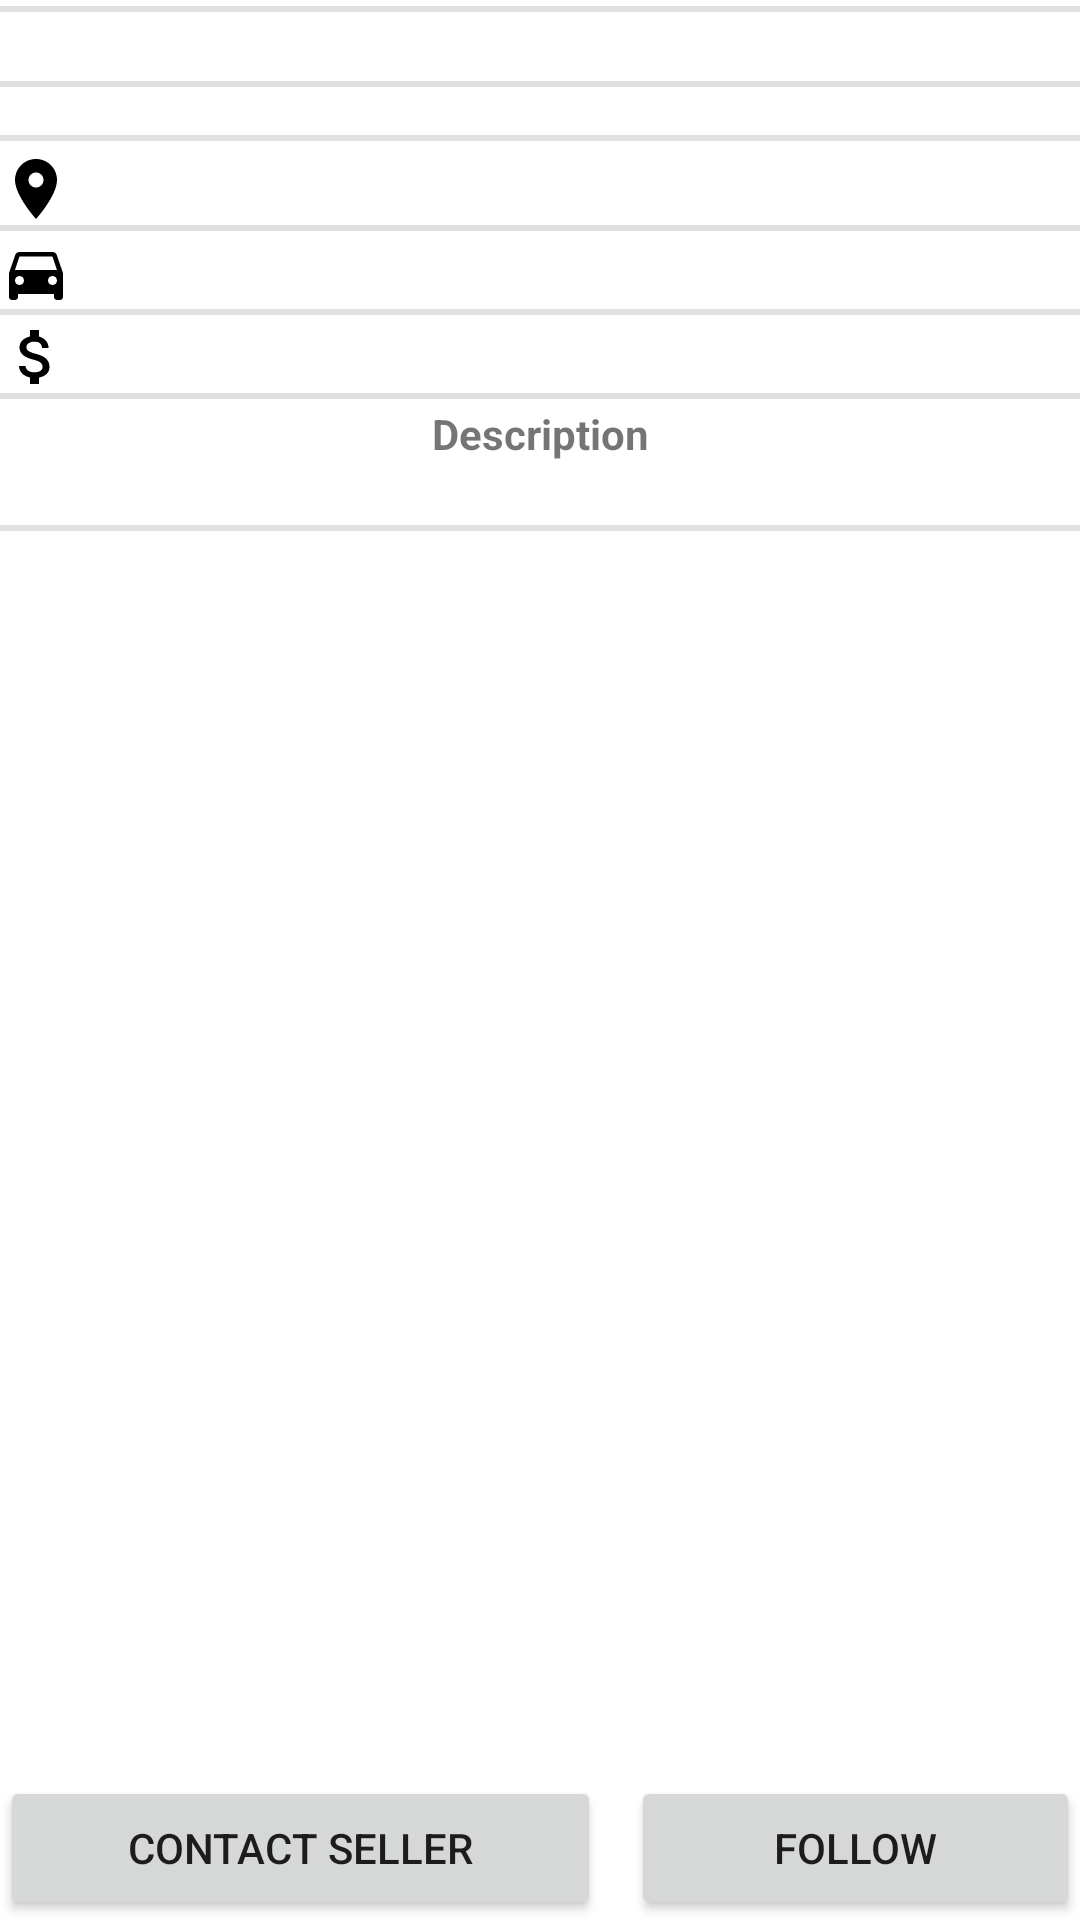

The Android layout XML behind this screen, and the referenced resources:
<!-- AndroidManifest.xml: application theme Theme.MeetingCar -->
<!-- res/layout/fragment_advert_detail.xml -->
<?xml version="1.0" encoding="utf-8"?>
<androidx.constraintlayout.widget.ConstraintLayout xmlns:android="http://schemas.android.com/apk/res/android"
    xmlns:app="http://schemas.android.com/apk/res-auto"
    xmlns:tools="http://schemas.android.com/tools"
    android:layout_width="match_parent"
    android:layout_height="match_parent"
    android:layout_margin="5dp">

    <ScrollView
        android:layout_width="match_parent"
        android:layout_height="0dp"
        app:layout_constraintBottom_toTopOf="@+id/linearLayout3"
        app:layout_constraintEnd_toEndOf="parent"
        app:layout_constraintStart_toStartOf="parent"
        app:layout_constraintTop_toTopOf="parent">

        <LinearLayout
            android:id="@+id/linearLayout2"
            android:layout_width="match_parent"
            android:layout_height="wrap_content"
            android:orientation="vertical">

            <View
                android:id="@+id/fragAdDetail_div_1"
                android:layout_width="match_parent"
                android:layout_height="2dp"
                android:layout_marginTop="2dp"
                android:background="?android:attr/listDivider" />

            <TextView
                android:id="@+id/fragAdDetail_tv_title"
                android:layout_width="match_parent"
                android:layout_height="wrap_content"
                android:textAlignment="center"
                android:textStyle="bold" />

            <View
                android:id="@+id/fragAdDetail_div_2"
                android:layout_width="match_parent"
                android:layout_height="2dp"
                android:layout_marginTop="4dp"
                android:layout_marginBottom="8dp"
                android:background="?android:attr/listDivider" />

            <ImageView
                android:id="@+id/fragAdDetail_iv_1"
                android:layout_width="match_parent"
                android:layout_height="wrap_content"
                android:layout_gravity="center_horizontal"
                android:adjustViewBounds="true"
                android:contentDescription="@string/desc_img"
                android:maxWidth="100dp"
                android:maxHeight="100dp"
                android:scaleType="fitCenter"
                tools:srcCompat="@drawable/ic_baseline_123_24" />

            <View
                android:id="@+id/fragAdDetail_div_8"
                android:layout_width="match_parent"
                android:layout_height="2dp"
                android:layout_marginTop="8dp"
                android:layout_marginBottom="4dp"
                android:background="?android:attr/listDivider" />

            <LinearLayout
                android:layout_width="match_parent"
                android:layout_height="wrap_content"
                android:gravity="center_vertical"
                android:orientation="horizontal">

                <ImageView
                    android:id="@+id/fragAdDetail_ic_loc"
                    android:layout_width="wrap_content"
                    android:layout_height="wrap_content"
                    android:layout_weight="0"
                    android:contentDescription="@string/desc_img"
                    app:srcCompat="@drawable/ic_baseline_location_on_24" />

                <TextView
                    android:id="@+id/fragAdDetail_tv_loc"
                    android:layout_width="wrap_content"
                    android:layout_height="wrap_content"
                    android:layout_weight="1"
                    android:textAlignment="center" />
            </LinearLayout>

            <View
                android:id="@+id/fragAdDetail_div_6"
                android:layout_width="match_parent"
                android:layout_height="2dp"
                android:layout_marginBottom="2dp"
                android:background="?android:attr/listDivider" />

            <LinearLayout
                android:layout_width="match_parent"
                android:layout_height="wrap_content"
                android:gravity="center_vertical"
                android:orientation="horizontal">

                <ImageView
                    android:id="@+id/fragAdDetail_ic_type"
                    android:layout_width="wrap_content"
                    android:layout_height="wrap_content"
                    android:layout_weight="0"
                    android:contentDescription="@string/desc_img"
                    app:srcCompat="@drawable/ic_baseline_directions_car_24" />

                <TextView
                    android:id="@+id/fragAdDetail_tv_type"
                    android:layout_width="wrap_content"
                    android:layout_height="wrap_content"
                    android:layout_weight="1"
                    android:textAlignment="center" />

            </LinearLayout>

            <View
                android:id="@+id/fragAdDetail_div_3"
                android:layout_width="match_parent"
                android:layout_height="2dp"
                android:layout_marginBottom="2dp"
                android:background="?android:attr/listDivider" />

            <LinearLayout
                android:layout_width="match_parent"
                android:layout_height="wrap_content"
                android:gravity="center_vertical"
                android:orientation="horizontal">

                <ImageView
                    android:id="@+id/fragAdDetail_ic_price"
                    android:layout_width="wrap_content"
                    android:layout_height="wrap_content"
                    android:layout_weight="0"
                    android:contentDescription="@string/desc_img"
                    app:srcCompat="@drawable/ic_baseline_attach_money_24" />

                <TextView
                    android:id="@+id/fragAdDetail_tv_price"
                    android:layout_width="wrap_content"
                    android:layout_height="wrap_content"
                    android:layout_weight="1"
                    android:textAlignment="center" />
            </LinearLayout>

            <View
                android:id="@+id/fragAdDetail_div_4"
                android:layout_width="match_parent"
                android:layout_height="2dp"
                android:layout_marginBottom="2dp"
                android:background="?android:attr/listDivider" />

            <TextView
                android:id="@+id/fragAdDetail_tv_titleDesc"
                android:layout_width="match_parent"
                android:layout_height="wrap_content"
                android:text="@string/description"
                android:textAlignment="center"
                android:textStyle="bold" />

            <TextView
                android:id="@+id/fragAdDetail_tv_desc"
                android:layout_width="match_parent"
                android:layout_height="wrap_content"
                android:layout_marginBottom="2dp"
                android:textAlignment="textStart" />

            <View
                android:id="@+id/fragAdDetail_div_5"
                android:layout_width="match_parent"
                android:layout_height="2dp"
                android:background="?android:attr/listDivider" />
        </LinearLayout>
    </ScrollView>

    <LinearLayout
        android:id="@+id/linearLayout3"
        android:layout_width="match_parent"
        android:layout_height="wrap_content"
        android:orientation="horizontal"
        app:layout_constraintBottom_toBottomOf="parent"
        app:layout_constraintEnd_toEndOf="parent"
        app:layout_constraintStart_toStartOf="parent">

        <Button
            android:id="@+id/fragAdDetail_btn_call"
            android:layout_width="wrap_content"
            android:layout_height="wrap_content"
            android:layout_marginEnd="5dp"
            android:layout_weight="1"
            android:text="@string/contact_seller" />

        <Button
            android:id="@+id/fragAdDetail_btn_follow"
            android:layout_width="wrap_content"
            android:layout_height="wrap_content"
            android:layout_marginStart="5dp"
            android:layout_weight="1"
            android:text="@string/follow" />

    </LinearLayout>


</androidx.constraintlayout.widget.ConstraintLayout>
<!-- resources referenced by this layout -->
<resources>
  <!-- drawable ic_baseline_123_24 (drawable) -->
  <vector xmlns:android="http://schemas.android.com/apk/res/android"
      android:width="24dp"
      android:height="24dp"
      android:viewportWidth="24"
      android:viewportHeight="24"
      android:tint="?attr/background">
    <path
        android:fillColor="@android:color/black"
        android:pathData="M7,15H5.5v-4.5H4V9h3V15zM13.5,13.5h-3v-1h2c0.55,0 1,-0.45 1,-1V10c0,-0.55 -0.45,-1 -1,-1H9v1.5h3v1h-2c-0.55,0 -1,0.45 -1,1V15h4.5V13.5zM19.5,14v-4c0,-0.55 -0.45,-1 -1,-1H15v1.5h3v1h-2v1h2v1h-3V15h3.5C19.05,15 19.5,14.55 19.5,14z"/>
  </vector>
  <!-- drawable ic_baseline_attach_money_24 (drawable) -->
  <vector xmlns:android="http://schemas.android.com/apk/res/android"
      android:width="24dp"
      android:height="24dp"
      android:viewportWidth="24"
      android:viewportHeight="24"
      android:tint="?attr/background">
    <path
        android:fillColor="@android:color/black"
        android:pathData="M11.8,10.9c-2.27,-0.59 -3,-1.2 -3,-2.15 0,-1.09 1.01,-1.85 2.7,-1.85 1.78,0 2.44,0.85 2.5,2.1h2.21c-0.07,-1.72 -1.12,-3.3 -3.21,-3.81V3h-3v2.16c-1.94,0.42 -3.5,1.68 -3.5,3.61 0,2.31 1.91,3.46 4.7,4.13 2.5,0.6 3,1.48 3,2.41 0,0.69 -0.49,1.79 -2.7,1.79 -2.06,0 -2.87,-0.92 -2.98,-2.1h-2.2c0.12,2.19 1.76,3.42 3.68,3.83V21h3v-2.15c1.95,-0.37 3.5,-1.5 3.5,-3.55 0,-2.84 -2.43,-3.81 -4.7,-4.4z"/>
  </vector>
  <!-- drawable ic_baseline_directions_car_24 (drawable) -->
  <vector xmlns:android="http://schemas.android.com/apk/res/android"
      android:width="24dp"
      android:height="24dp"
      android:viewportWidth="24"
      android:viewportHeight="24"
      android:tint="?attr/background">
    <path
        android:fillColor="@android:color/black"
        android:pathData="M18.92,6.01C18.72,5.42 18.16,5 17.5,5h-11c-0.66,0 -1.21,0.42 -1.42,1.01L3,12v8c0,0.55 0.45,1 1,1h1c0.55,0 1,-0.45 1,-1v-1h12v1c0,0.55 0.45,1 1,1h1c0.55,0 1,-0.45 1,-1v-8l-2.08,-5.99zM6.5,16c-0.83,0 -1.5,-0.67 -1.5,-1.5S5.67,13 6.5,13s1.5,0.67 1.5,1.5S7.33,16 6.5,16zM17.5,16c-0.83,0 -1.5,-0.67 -1.5,-1.5s0.67,-1.5 1.5,-1.5 1.5,0.67 1.5,1.5 -0.67,1.5 -1.5,1.5zM5,11l1.5,-4.5h11L19,11L5,11z"/>
  </vector>
  <!-- drawable ic_baseline_location_on_24 (drawable) -->
  <vector xmlns:android="http://schemas.android.com/apk/res/android"
      android:width="24dp"
      android:height="24dp"
      android:viewportWidth="24"
      android:viewportHeight="24"
      android:tint="?attr/background">
    <path
        android:fillColor="@android:color/black"
        android:pathData="M12,2C8.13,2 5,5.13 5,9c0,5.25 7,13 7,13s7,-7.75 7,-13c0,-3.87 -3.13,-7 -7,-7zM12,11.5c-1.38,0 -2.5,-1.12 -2.5,-2.5s1.12,-2.5 2.5,-2.5 2.5,1.12 2.5,2.5 -1.12,2.5 -2.5,2.5z"/>
  </vector>
  <string name="contact_seller">Contact seller</string>
  <string name="desc_img">Image</string>
  <string name="description">Description</string>
  <string name="follow">Follow</string>
  <style name="Theme.MeetingCar" parent="Theme.MaterialComponents.DayNight.DarkActionBar">
          
          <item name="colorPrimary">@color/purple_500</item>
          <item name="colorPrimaryVariant">@color/purple_700</item>
          <item name="colorOnPrimary">@color/white</item>
          
          <item name="colorSecondary">@color/teal_200</item>
          <item name="colorSecondaryVariant">@color/teal_700</item>
          <item name="colorOnSecondary">@color/black</item>
          
          <item name="android:statusBarColor" tools:targetApi="l">?attr/colorPrimaryVariant</item>
          
          <item name="windowActionBar">false</item>
          <item name="windowNoTitle">true</item>
      </style>
  <color name="purple_500">#FF6200EE</color>
  <color name="purple_700">#FF3700B3</color>
  <color name="white">#FFFFFFFF</color>
  <color name="teal_200">#FF03DAC5</color>
  <color name="teal_700">#FF018786</color>
  <color name="black">#FF000000</color>
</resources>
